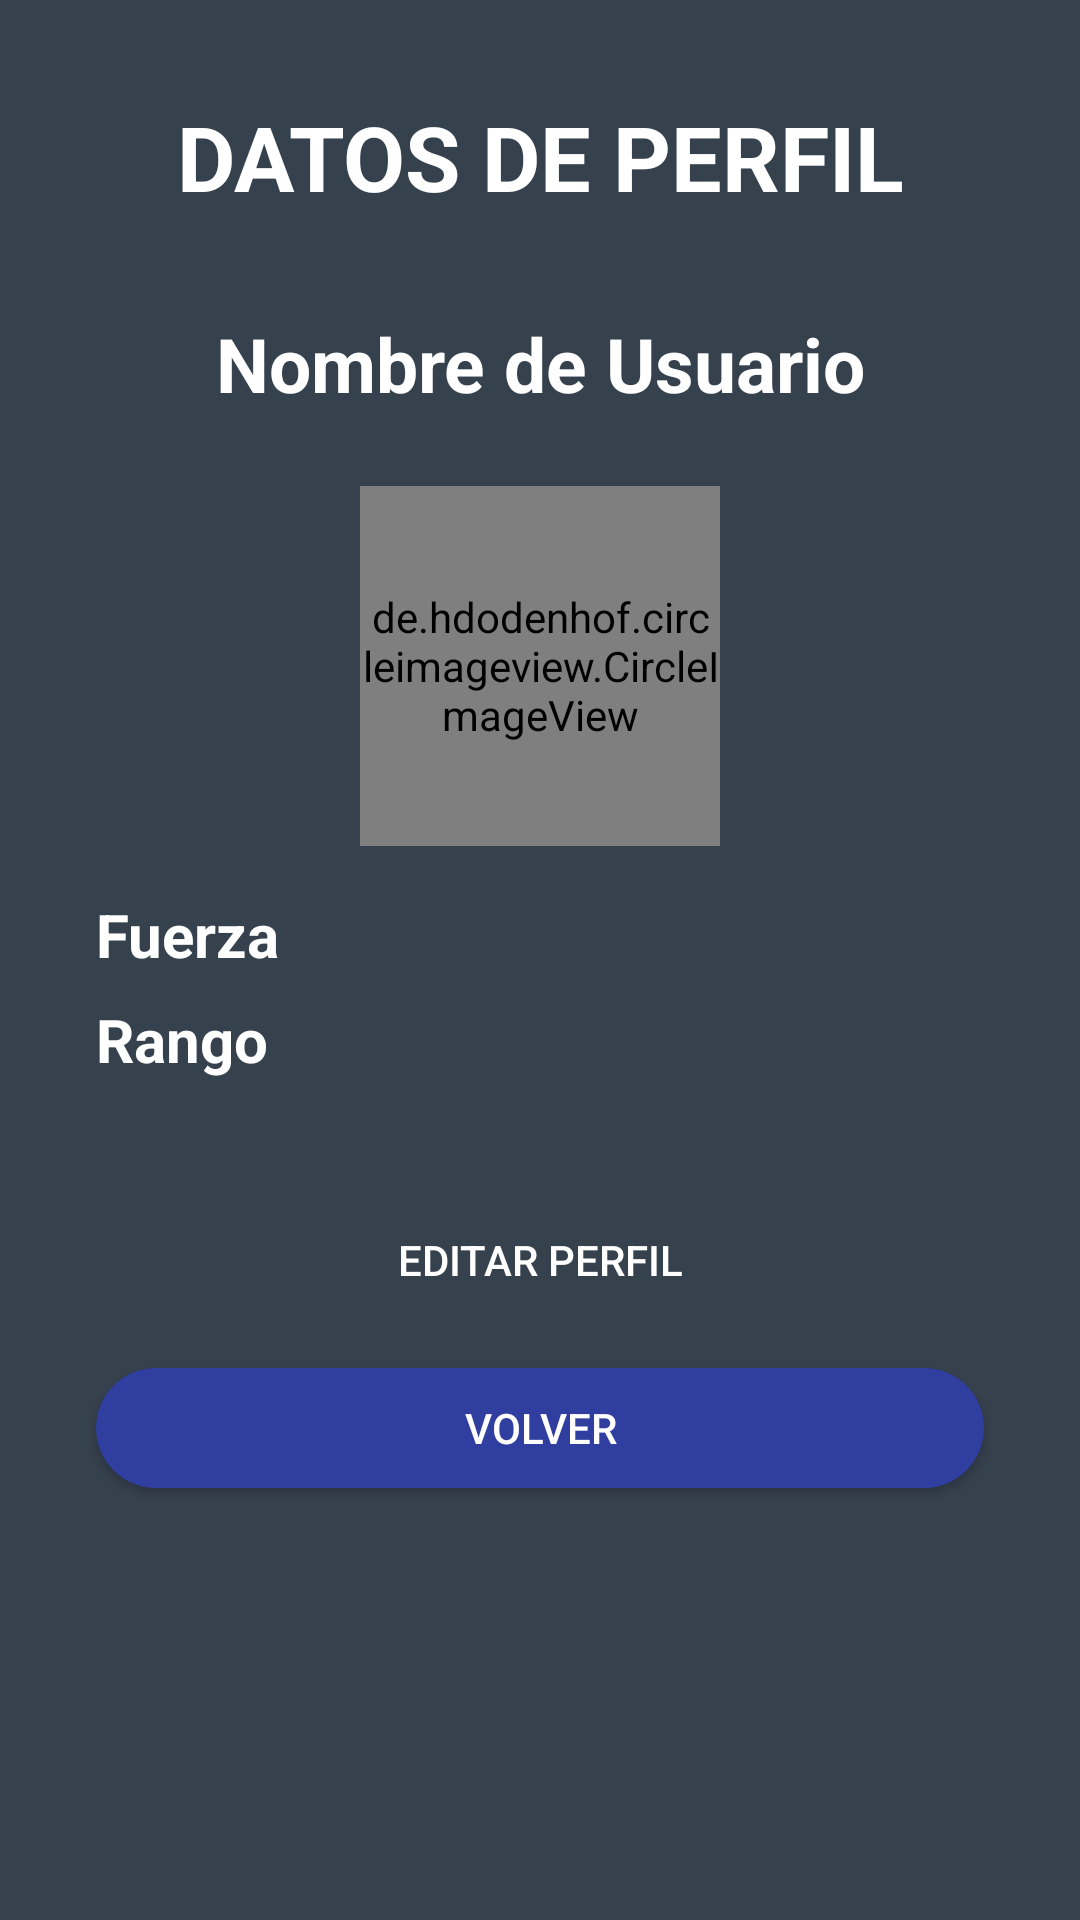

Android layout source for this screen:
<!-- AndroidManifest.xml: application theme AppTheme -->
<!-- res/layout/activity_profile_view.xml -->
<?xml version="1.0" encoding="utf-8"?>
<androidx.constraintlayout.widget.ConstraintLayout xmlns:android="http://schemas.android.com/apk/res/android"
    xmlns:app="http://schemas.android.com/apk/res-auto"
    xmlns:tools="http://schemas.android.com/tools"
    android:layout_width="match_parent"
    android:layout_height="match_parent"
    android:background="@color/colorPrimaryDark"
    tools:context=".profiles.ProfileActivity">

    <TextView
        android:id="@+id/text_profile"
        android:layout_width="match_parent"
        android:layout_height="wrap_content"
        android:layout_marginTop="32dp"
        android:text="@string/profile_dates"
        android:textAlignment="center"
        android:textStyle="bold"
        android:textColor="@color/colorTextIcons"
        android:textSize="30sp"
        app:layout_constraintEnd_toEndOf="parent"
        app:layout_constraintStart_toStartOf="parent"
        app:layout_constraintTop_toTopOf="parent" />


    <TextView
        android:id="@+id/textview_username"
        android:layout_width="match_parent"
        android:layout_height="wrap_content"
        android:layout_marginTop="32dp"
        android:text="@string/username"
        android:textAlignment="center"
        android:textColor="@color/colorTextIcons"
        android:textSize="25sp"
        android:textStyle="bold"
        app:layout_constraintEnd_toEndOf="parent"
        app:layout_constraintStart_toStartOf="parent"
        app:layout_constraintTop_toBottomOf="@+id/text_profile" />

    <TextView
        android:id="@+id/textview_ocupation"
        android:layout_width="match_parent"
        android:layout_height="35dp"
        android:layout_marginStart="32dp"
        android:layout_marginTop="16dp"
        android:layout_marginEnd="32dp"
        android:textStyle="bold"
        android:text="Fuerza"
        android:textColor="@android:color/white"
        android:textSize="20sp"
        app:layout_constraintEnd_toEndOf="parent"
        app:layout_constraintHorizontal_bias="0.507"
        app:layout_constraintStart_toStartOf="parent"
        app:layout_constraintTop_toBottomOf="@+id/imageview_profile" />

    <TextView
        android:id="@+id/textview_rank"
        android:layout_width="match_parent"
        android:layout_height="35dp"
        android:layout_marginStart="32dp"
        android:layout_marginEnd="32dp"
        android:text="Rango"
        android:textColor="@android:color/white"
        android:textSize="20sp"
        android:textStyle="bold"
        app:layout_constraintEnd_toEndOf="parent"
        app:layout_constraintStart_toStartOf="parent"
        app:layout_constraintTop_toBottomOf="@+id/textview_ocupation" />

    <de.hdodenhof.circleimageview.CircleImageView
        android:id="@+id/imageview_profile"
        android:layout_width="120dp"
        android:layout_height="120dp"
        android:layout_marginStart="8dp"
        android:layout_marginTop="24dp"
        android:layout_marginEnd="8dp"
        app:civ_border_width="4dp"
        app:layout_constraintEnd_toEndOf="parent"
        app:layout_constraintStart_toStartOf="parent"
        app:layout_constraintTop_toBottomOf="@+id/textview_username"
        app:srcCompat="@drawable/logoemi" />

    <Button
        android:id="@+id/button_edit_profile"
        android:layout_width="match_parent"
        android:layout_height="40dp"
        android:layout_marginStart="32dp"
        android:layout_marginTop="32dp"
        android:layout_marginEnd="32dp"
        android:background="@drawable/rounded_button"
        android:text="@string/edit_profile"
        android:textColor="@android:color/white"
        app:layout_constraintEnd_toEndOf="parent"
        app:layout_constraintStart_toStartOf="parent"
        app:layout_constraintTop_toBottomOf="@+id/textview_rank" />

    <Button
        android:id="@+id/button_back_to_latest_message"
        android:layout_width="match_parent"
        android:layout_height="40dp"
        android:layout_marginStart="32dp"
        android:layout_marginTop="16dp"
        android:layout_marginEnd="32dp"
        android:background="@drawable/rounded_button_primary"
        android:text="Volver"
        android:textColor="@android:color/white"
        app:layout_constraintEnd_toEndOf="parent"
        app:layout_constraintStart_toStartOf="parent"
        app:layout_constraintTop_toBottomOf="@+id/button_edit_profile" />


</androidx.constraintlayout.widget.ConstraintLayout>
<!-- resources referenced by this layout -->
<resources>
  <color name="colorPrimaryDark">#36414E</color>
  <color name="colorTextIcons">#FFFFFF</color>
  <!-- drawable logoemi: png bitmap (drawable, 24488 bytes) -->
  <!-- drawable rounded_button_primary (drawable) -->
  <?xml version="1.0" encoding="utf-8"?>
  <shape xmlns:android="http://schemas.android.com/apk/res/android">
  <corners android:radius="25dp"/>
      <solid android:color="@color/colorPrimary"/>
  </shape>
  <string name="edit_profile">Editar Perfil</string>
  <string name="profile_dates">DATOS DE PERFIL</string>
  <string name="username">Nombre de Usuario</string>
  <style name="AppTheme" parent="Theme.AppCompat.Light.DarkActionBar">
          
          <item name="colorPrimary">#3F51B5</item>
          <item name="colorPrimaryDark">#303F9F</item>
          <item name="colorAccent">#2196F3</item>
      </style>
  <color name="colorPrimary">#303F9F</color>
</resources>
